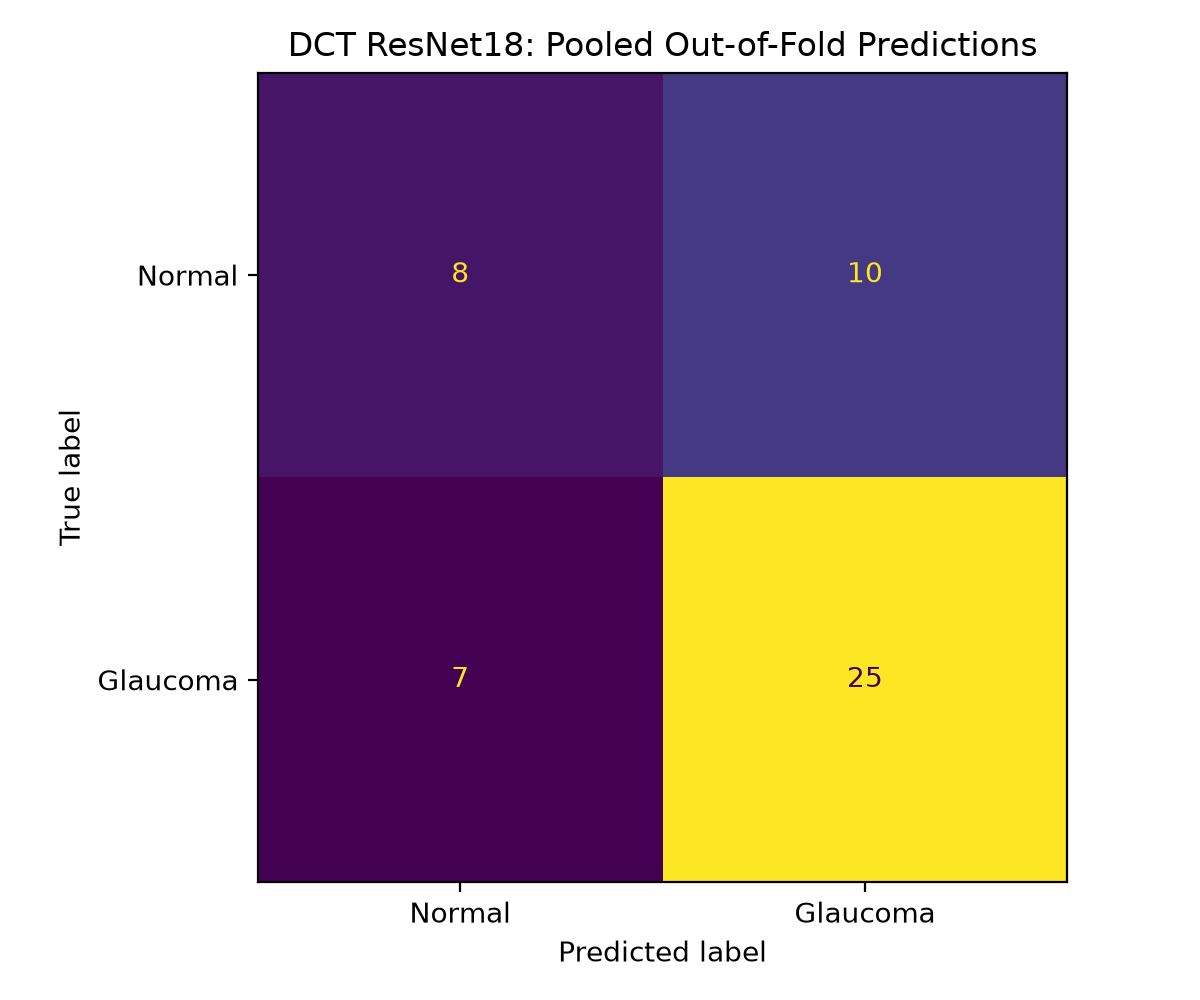

Data behind this chart, as committed beside it:
true_label, predicted_normal, predicted_glaucoma
Normal, 8, 10
Glaucoma, 7, 25
